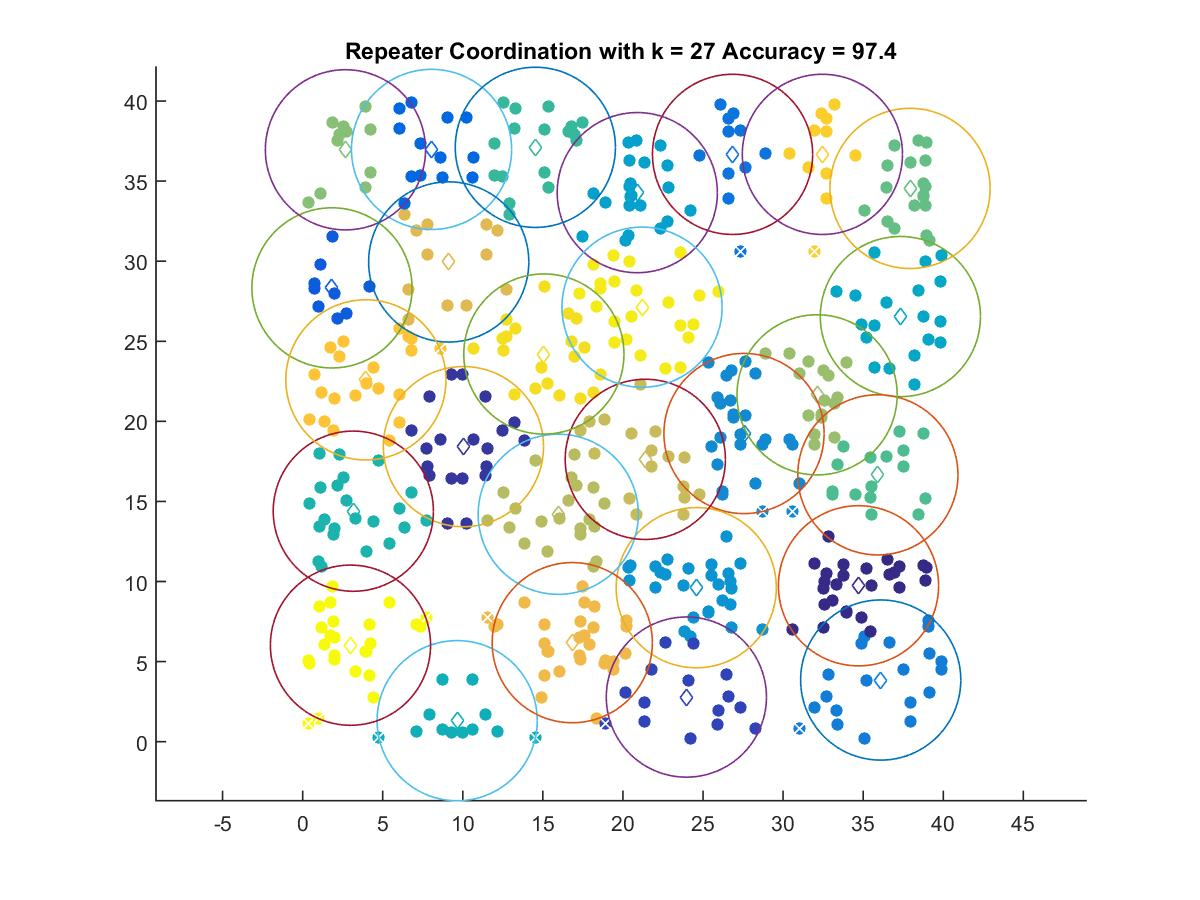

Data behind this chart, as committed beside it:
34.707, 9.7323
10.04, 18.42
23.96, 2.784
1.832, 28.33
8.049, 36.98
26.84, 36.67
36.09, 3.848
27.56, 19.24
24.58, 9.614
20.89, 34.28
37.32, 26.54
9.649, 1.311
3.164, 14.39
14.53, 37.11
35.91, 16.66
37.92, 34.55
2.674, 36.95
32.12, 21.66
15.96, 14.2
21.4, 17.63
9.121, 29.95
16.84, 6.181
3.951, 22.59
32.45, 36.67
15.06, 24.2
21.19, 27.13
2.988, 6.024
